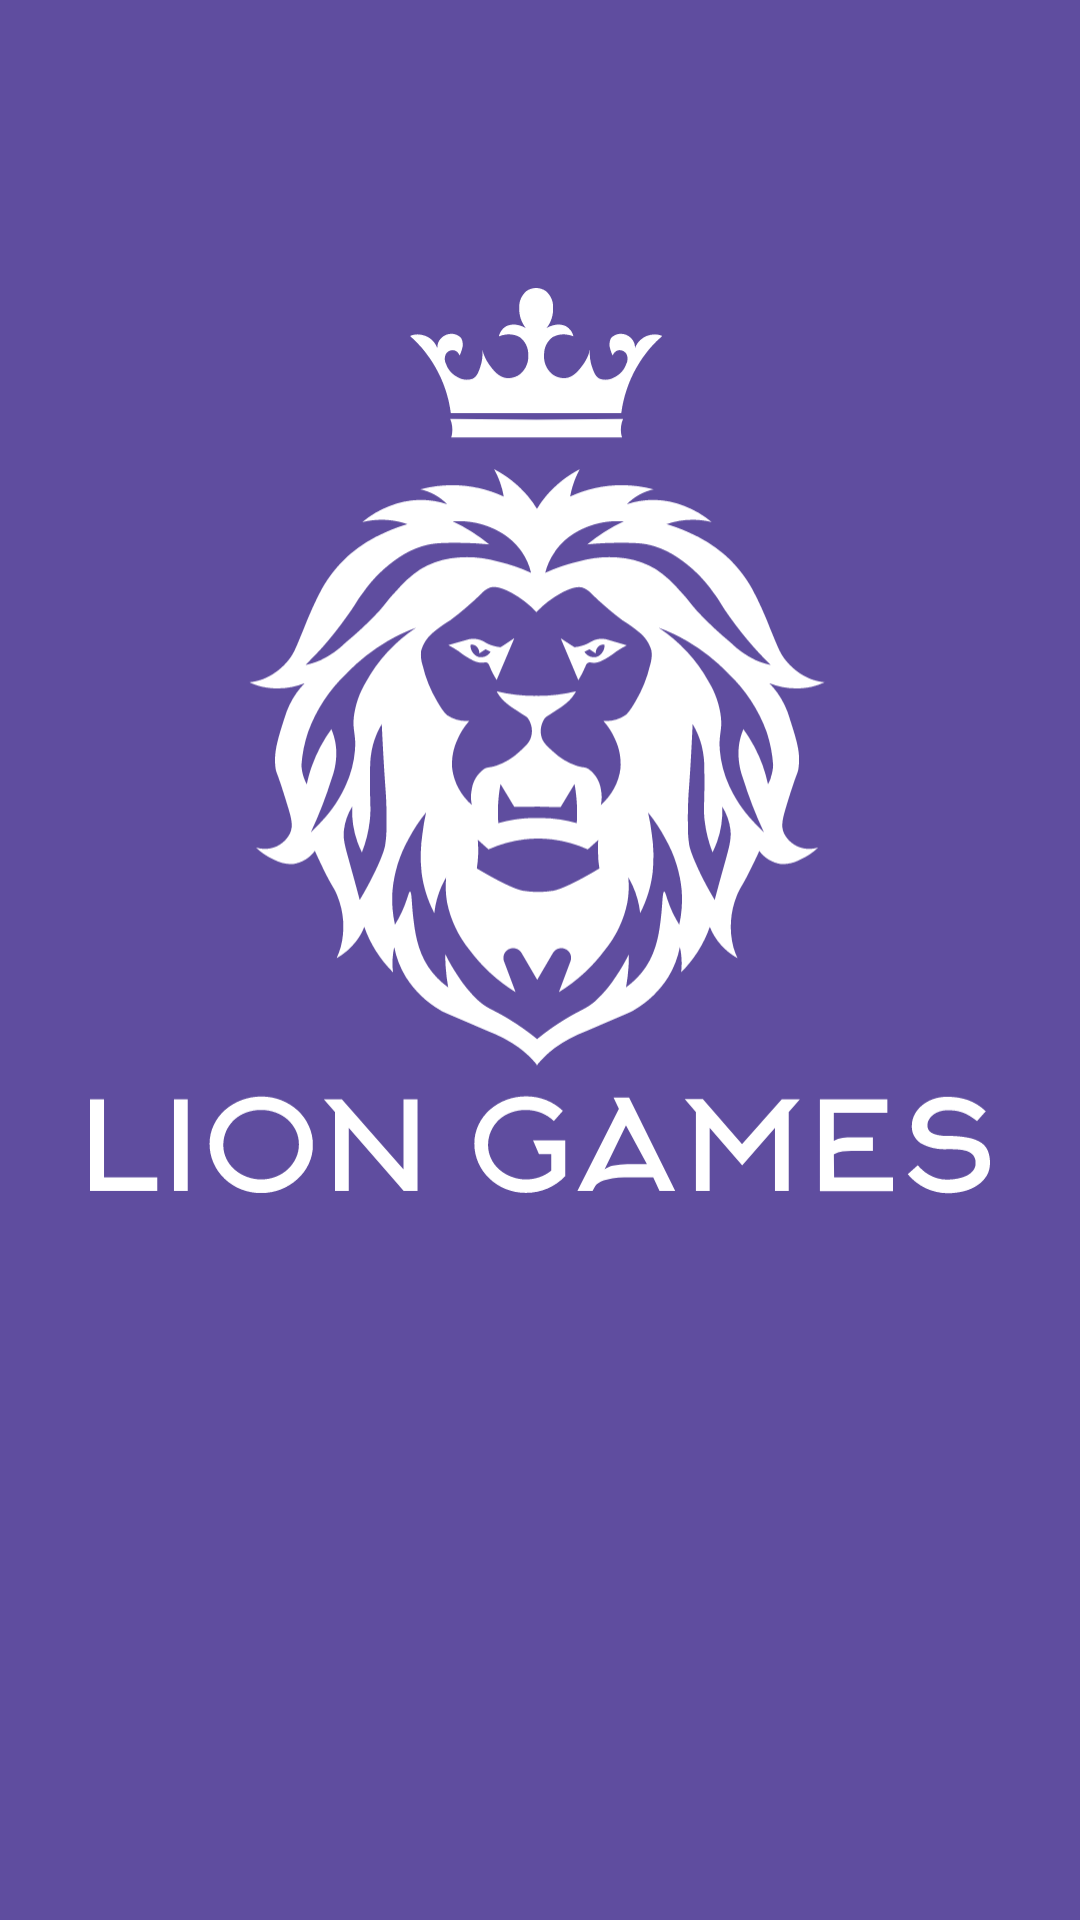

Here is an Android app screen rendered from its layout file. Give the layout XML and the strings, colors and styles it references.
<!-- AndroidManifest.xml: application theme Theme.Isp111androidchekup1 -->
<!-- res/layout/activity_loading.xml -->
<?xml version="1.0" encoding="utf-8"?>
<androidx.constraintlayout.widget.ConstraintLayout
    xmlns:android="http://schemas.android.com/apk/res/android"
    xmlns:app="http://schemas.android.com/apk/res-auto"
    xmlns:tools="http://schemas.android.com/tools"
    android:layout_width="match_parent"
    android:layout_height="match_parent"
    android:background="@color/bg_loading"
    tools:context=".MainActivity">

    <androidx.core.widget.NestedScrollView
        android:id="@+id/mainscroll"
        android:fillViewport="true"
        android:layout_width="match_parent"
        android:layout_height="match_parent"
        app:layout_constraintTop_toTopOf="parent"
        app:layout_constraintBottom_toBottomOf="parent"

        app:layout_constrainedWidth="true"
        app:layout_constraintEnd_toEndOf="parent"
        app:layout_constraintStart_toStartOf="parent"
        app:layout_constraintWidth_max="450dp"
        >

        <LinearLayout
            android:id="@+id/signin_formfields"
            android:layout_width="match_parent"
            android:layout_gravity="center_horizontal"
            android:layout_height="match_parent"
            app:layout_constraintBottom_toBottomOf="@+id/mainscroll"
            android:orientation="vertical"

            android:layout_marginHorizontal="30dp"


            >

            <ImageView
                android:id="@+id/logo"
                android:layout_width="wrap_content"
                android:layout_height="wrap_content"

                android:layout_gravity="center_horizontal"
                android:layout_marginTop="96dp"

                android:contentDescription="@string/loading_logo_description"
                android:maxHeight="306dp"
                android:maxWidth="308dp"
                android:scaleType="fitStart"
                android:src="@drawable/logo_lion_games"
                app:layout_constraintEnd_toEndOf="parent"
                app:layout_constraintHorizontal_bias="0.5"
                app:layout_constraintStart_toStartOf="parent"
                app:layout_constraintTop_toTopOf="parent" />

            <Space
                android:layout_width="match_parent"
                android:layout_height="0dp"
                android:layout_weight="@integer/material_motion_duration_long_1"
                />
            <LinearLayout
                android:id="@+id/signin_formbuttons"
                android:layout_width="match_parent"
                android:layout_height="wrap_content"
                android:layout_marginBottom="24dp"

                android:layout_gravity="bottom"

                android:orientation="vertical"
                app:layout_constrainedWidth="true"
                app:layout_constraintEnd_toEndOf="parent"

                app:layout_constraintHorizontal_bias="0.5"
                app:layout_constraintStart_toStartOf="parent"
                app:layout_constraintTop_toTopOf="parent"
                app:layout_constraintWidth_max="450dp"
                />

        </LinearLayout>


    </androidx.core.widget.NestedScrollView>


</androidx.constraintlayout.widget.ConstraintLayout>
<!-- resources referenced by this layout -->
<resources>
  <color name="bg_loading">#FF5F4D9F</color>
  <!-- drawable logo_lion_games: vector/xml drawable (drawable, 18354 chars, omitted) -->
  <string name="loading_logo_description">Lion Games</string>
  <style name="Theme.Isp111androidchekup1" parent="Theme.MaterialComponents.DayNight.NoActionBar">
          
          <item name="colorPrimary">@color/bg_main</item>
          <item name="colorPrimaryVariant">@color/bg_loading</item>
          <item name="colorOnPrimary">@color/white</item>
          
          <item name="colorSecondary">@color/bg_recover</item>
          <item name="colorSecondaryVariant">@color/black</item>
          <item name="colorOnSecondary">@color/white</item>
          
          <item name="android:statusBarColor">@color/statusbar</item>
          
      </style>
  <color name="bg_main">#FF7C59B5</color>
  <color name="white">#FFFFFFFF</color>
  <color name="bg_recover">#FF25133B</color>
  <color name="black">#FF000000</color>
  <color name="statusbar">#FF6200EE</color>
</resources>
